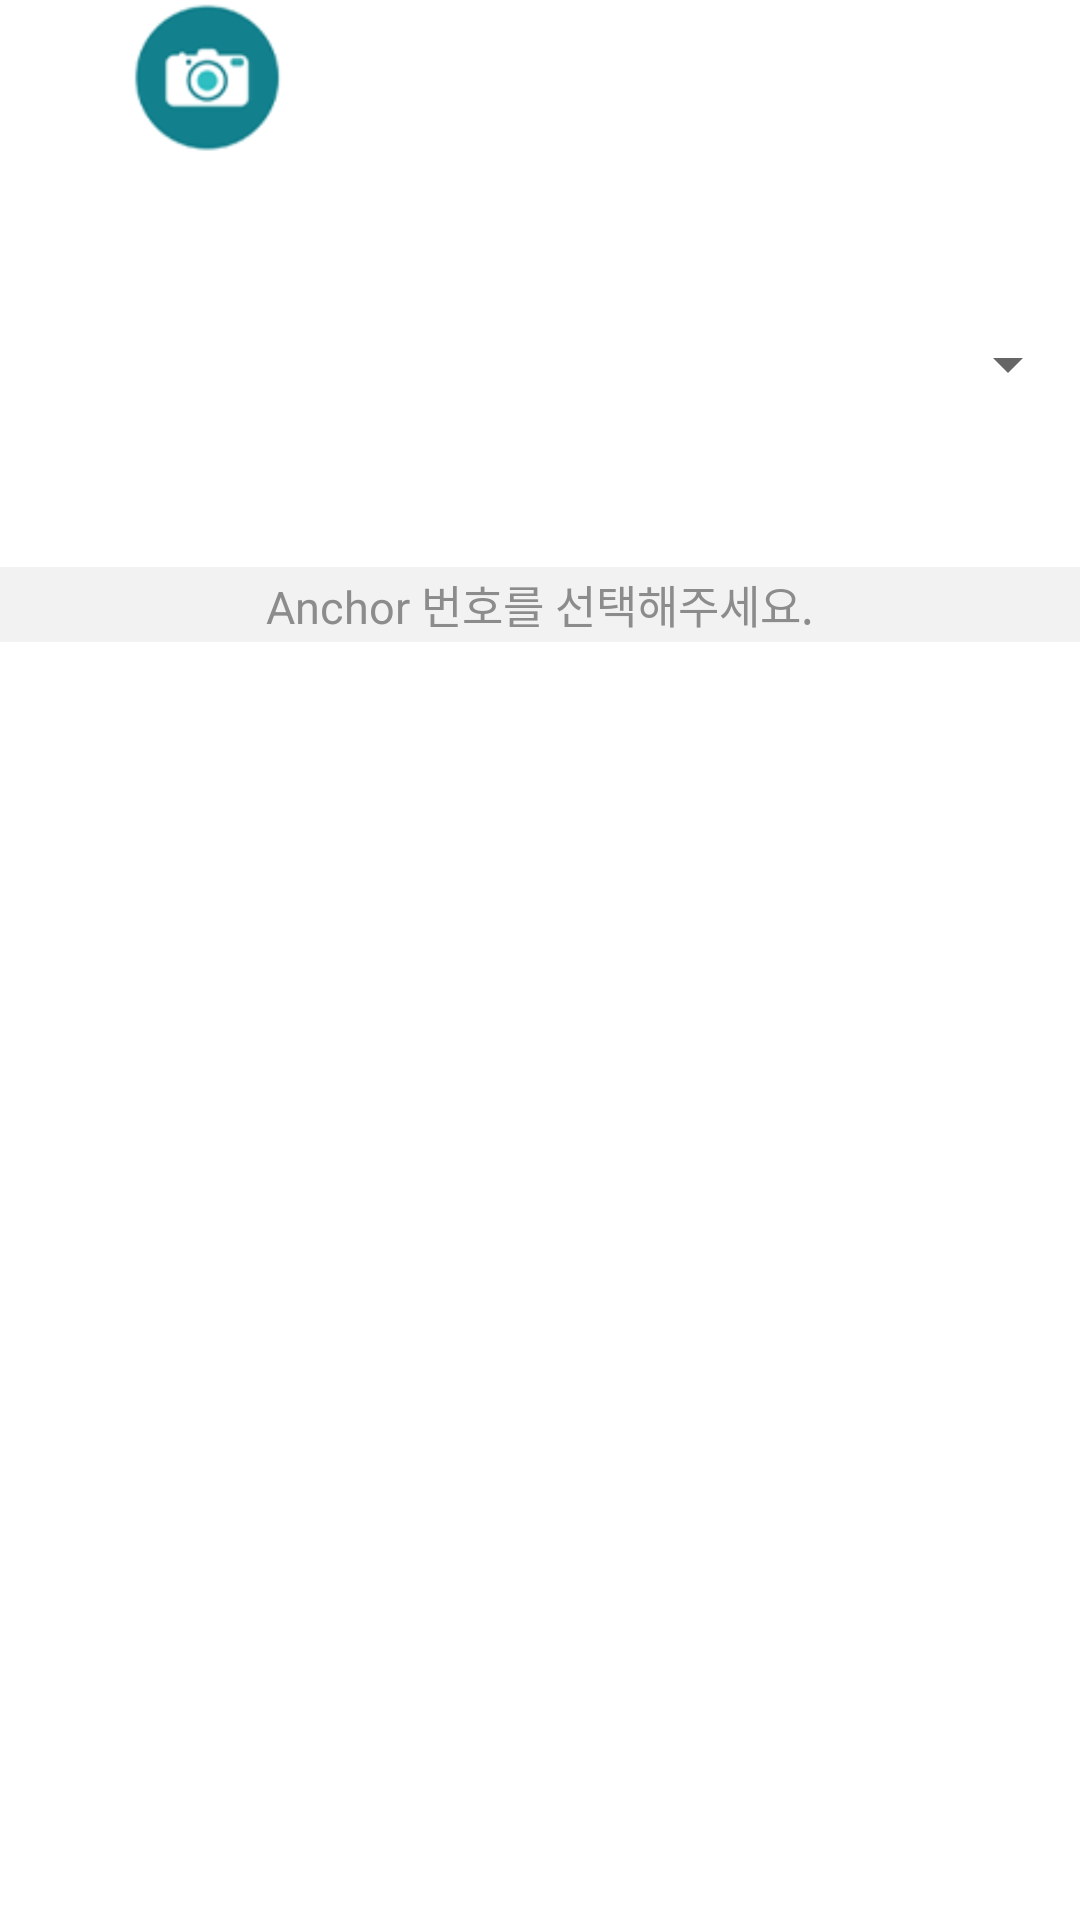

Write the Android layout XML for this screen, with the resource values it uses.
<!-- AndroidManifest.xml: application theme AppTheme -->
<!-- res/layout/layout_test.xml -->
<?xml version="1.0" encoding="utf-8"?>
<LinearLayout xmlns:android="http://schemas.android.com/apk/res/android"
    xmlns:app="http://schemas.android.com/apk/res-auto"
    xmlns:fbutton="http://schemas.android.com/tools"
    android:layout_width="match_parent"
    android:layout_height="match_parent"
    android:orientation="vertical"
    android:weightSum="20">


    <LinearLayout
        android:id="@+id/line1"
        android:layout_width="match_parent"
        android:layout_height="0dp"
        android:layout_weight="2"
        android:orientation="horizontal"
        android:weightSum="4"
        >

        <LinearLayout
            android:layout_width="0dp"
            android:layout_height="match_parent"
            android:layout_weight="1.5"
            android:orientation="vertical">

            <ImageView
                android:id="@+id/imgKumkang"
                android:layout_width="match_parent"
                android:layout_height="match_parent"
                android:layout_marginLeft="3dp"
                android:adjustViewBounds="true"
                android:src="@drawable/camera"
                app:srcCompat="@drawable/baseline_donut_small_black_48dp" />

        </LinearLayout>

        <LinearLayout
            android:layout_width="0dp"
            android:layout_height="match_parent"
            android:layout_weight="2.5"
            android:orientation="vertical">


        </LinearLayout>

    </LinearLayout>

    <LinearLayout
        android:id="@+id/line2"
        android:layout_width="match_parent"
        android:layout_height="wrap_content"
        android:layout_weight="18"
        android:orientation="vertical"
        android:weightSum="5"
        >


        <LinearLayout
            android:id="@+id/layout2"
            android:layout_width="match_parent"
            android:layout_height="0dp"
            android:layout_weight="0.5"
            android:gravity="center"
            android:orientation="horizontal">

            <TextView
                android:id="@+id/txtTitle"
                android:layout_width="wrap_content"
                android:layout_height="wrap_content"
                android:layout_gravity="center"
                android:onClick="mOnClick"
                android:text="앙카 이미지 확인"
                android:textColor="@android:color/white"
                android:textSize="24sp" />

        </LinearLayout>

        <LinearLayout
            android:id="@+id/btnView"
            android:layout_width="match_parent"
            android:layout_height="wrap_content"
            android:layout_weight="4"
            android:background="@color/white"
            android:orientation="vertical"
            android:weightSum="10">

            <LinearLayout
                android:id="@+id/line4"
                android:layout_width="match_parent"
                android:layout_height="0dp"
                android:layout_weight="1"
                android:gravity="center"
                android:orientation="horizontal">

                <Spinner
                    android:id="@+id/spinner1"
                    android:layout_width="match_parent"
                    android:layout_height="match_parent"
                    android:layout_centerHorizontal="true"
                    android:popupBackground="@color/white"
                    android:spinnerMode="dropdown" />
                

            </LinearLayout>

            <LinearLayout
                android:id="@+id/line5"
                android:layout_width="match_parent"
                android:layout_height="0dp"
                android:layout_weight="1"
                android:gravity="center"
                android:orientation="vertical">

                <ImageView
                    android:id="@+id/saveAnchor"
                    android:layout_width="200dp"
                    android:layout_height="35dp"
                    android:layout_gravity="left"
                    android:layout_marginLeft="5dp"
                    android:adjustViewBounds="true"
                    android:maxWidth="400dp"
                    android:src="@drawable/kumkang" />


            </LinearLayout>

            <LinearLayout
                android:id="@+id/line6"
                android:layout_width="match_parent"
                android:layout_height="wrap_content"
                android:layout_weight="8"
                android:orientation="vertical"
                android:weightSum="8"
                >

                <TextView
                    android:id="@+id/txtAnchor"
                    android:layout_width="match_parent"
                    android:layout_height="0dp"
                    android:background="#F2F2F2"
                    android:gravity="center"
                    android:text="Anchor 번호를 선택해주세요."
                    android:textColor="#8C8C8C"
                    android:textSize="15sp"
                    android:layout_weight="0.5"

                    />
                

                <LinearLayout
                    android:id="@+id/layout_btn"
                    android:layout_width="match_parent"
                    android:layout_height="0dp"
                    android:layout_weight="7.5"
                    android:orientation="vertical"
                    android:paddingTop="10dp"
                    android:paddingBottom="10dp"
                    android:weightSum="6">

                    <LinearLayout
                        android:id="@+id/view_btn1"
                        android:layout_width="match_parent"
                        android:layout_height="0dp"
                        android:layout_weight="1"
                        android:orientation="horizontal"
                        android:weightSum="5"></LinearLayout>

                    <LinearLayout
                        android:id="@+id/view_btn2"
                        android:layout_width="match_parent"
                        android:layout_height="0dp"
                        android:layout_weight="1"
                        android:orientation="horizontal"
                        android:weightSum="5"></LinearLayout>

                    <LinearLayout
                        android:id="@+id/view_btn3"
                        android:layout_width="match_parent"
                        android:layout_height="0dp"
                        android:layout_weight="1"
                        android:orientation="horizontal"
                        android:weightSum="5"></LinearLayout>

                    <LinearLayout
                        android:id="@+id/view_btn4"
                        android:layout_width="match_parent"
                        android:layout_height="0dp"
                        android:layout_weight="1"
                        android:orientation="horizontal"
                        android:weightSum="5"></LinearLayout>

                    <LinearLayout
                        android:id="@+id/view_btn5"
                        android:layout_width="match_parent"
                        android:layout_height="0dp"
                        android:layout_weight="1"
                        android:orientation="horizontal"
                        android:weightSum="5"></LinearLayout>

                    <LinearLayout
                        android:id="@+id/view_btn6"
                        android:layout_width="match_parent"
                        android:layout_height="0dp"
                        android:layout_weight="1"
                        android:orientation="horizontal"
                        android:weightSum="5"></LinearLayout>

                </LinearLayout>

            </LinearLayout>

        </LinearLayout>

        <LinearLayout
            android:id="@+id/layout3"
            android:layout_width="match_parent"
            android:layout_height="0dp"
            android:layout_weight="0.5"
            android:gravity="center"
            android:orientation="horizontal">

        </LinearLayout>

    </LinearLayout>

</LinearLayout>
<!-- resources referenced by this layout -->
<resources>
  <item name="white" type="color">#FFFFFF</item>
  <!-- drawable camera: jpg bitmap (drawable, 20787 bytes) -->
  <style name="AppTheme" parent="Theme.MaterialComponents.Light">
          
          <item name="colorPrimary">@color/colorPrimary</item>
          <item name="colorPrimaryDark">@color/colorPrimaryDark</item>
          <item name="colorAccent">@color/colorAccent</item>
          <item name="windowNoTitle">true</item>
      </style>
  <color name="colorPrimary">#00445B</color>
  <color name="colorPrimaryDark">#00445B</color>
  <color name="colorAccent">#007CB0</color>
</resources>
